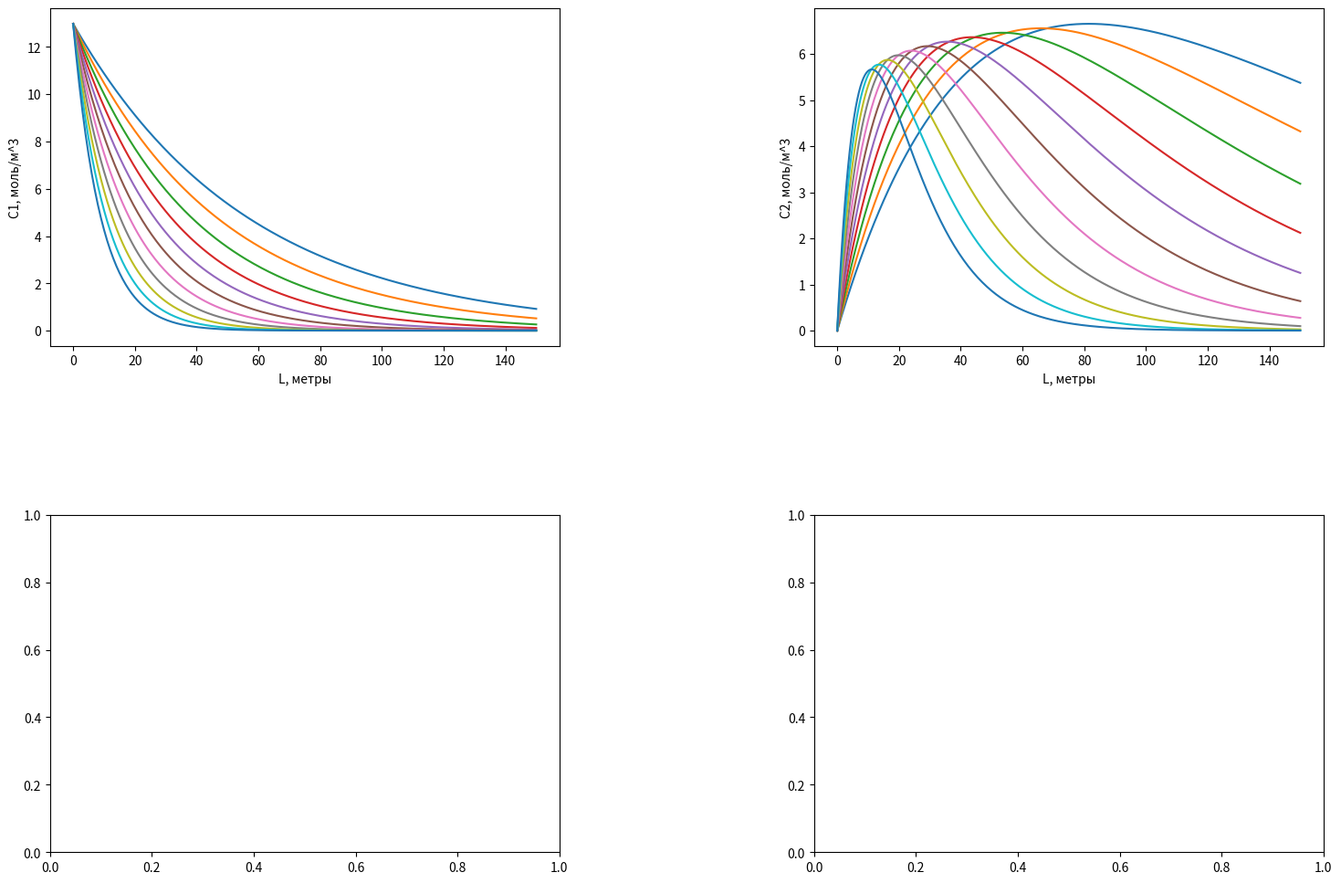

Python code for this plot:
import math
import numpy as np
import matplotlib.pyplot as plot

R = 8.31
E1 = 251000
E2 = 297000
A1 = 2*10**11
A2 = 8*10**12
p = 1.4
D = 0.1
m = 3.3
Cvh = 26
L = 150
T0 = 1240
T1 = 1350
mu = 0.02805

L = 150
del_l = 0.5
L_Array = np.arange(0,L+del_l,del_l)


def C_Ne_procent(C):
    return (C*p)/(100*mu)

def K(a, e, t):
    return a*np.exp(((-e) / (R * t)))

def del_C1(C1, T):
    return (-K(A1, E1, T) * C1 * (p * (np.pi * (D ** 2)) / 4)) / m

def del_C2(C1, C2, T):
    return ((K(A1, E1, T) * C1 - K(A2, E2, T) * C2) * p * (np.pi * D ** 2) / 4) / m

fig, axes = plot.subplots(nrows=2, ncols=2, figsize=(18, 12))
axes[0][0].set_xlabel("L, метры")
axes[0][0].set_ylabel("C1, моль/м^3")
axes[0][1].set_xlabel("L, метры")
axes[0][1].set_ylabel("C2, моль/м^3")
# axes[1][0].set_xlabel("L, метры")
# axes[1][0].set_ylabel("C1, %")
# axes[1][1].set_xlabel("L, метры")
# axes[1][1].set_ylabel("С2, %")
for i in range(T0, T1, 10):
    C1 = C_Ne_procent(Cvh)
    C2 = 0
    C1_pr = C1 * 100 * 0.02805 / p
    C2_pr = C2 * 100 * 0.026038 / p
    C1_ar = []
    C2_ar = []
    C1_ar_pr = []
    C2_ar_pr = []
    for _ in L_Array:
        C1_ar.append(C1)
        C2_ar.append(C2)
        C1_ar_pr.append(C1_pr)
        C2_ar_pr.append(C2_pr)
        C1 = C1 + del_C1(C1, i) * del_l
        C2 = C2 + del_C2(C1, C2, i) * del_l
        print(C2)
        C1_pr = C1 * 100 * 0.02805 / p
        C2_pr = C2 * 100 * 0.026038 / p
    print(C2)
    axes[0][0].plot(L_Array, C1_ar)
    axes[0][1].plot(L_Array, C2_ar)
    # axes[1][0].plot(L_Array, C1_ar_pr)
    # axes[1][1].plot(L_Array, C2_ar_pr)
plot.subplots_adjust(wspace=0.5, hspace=0.5)
plot.show()
